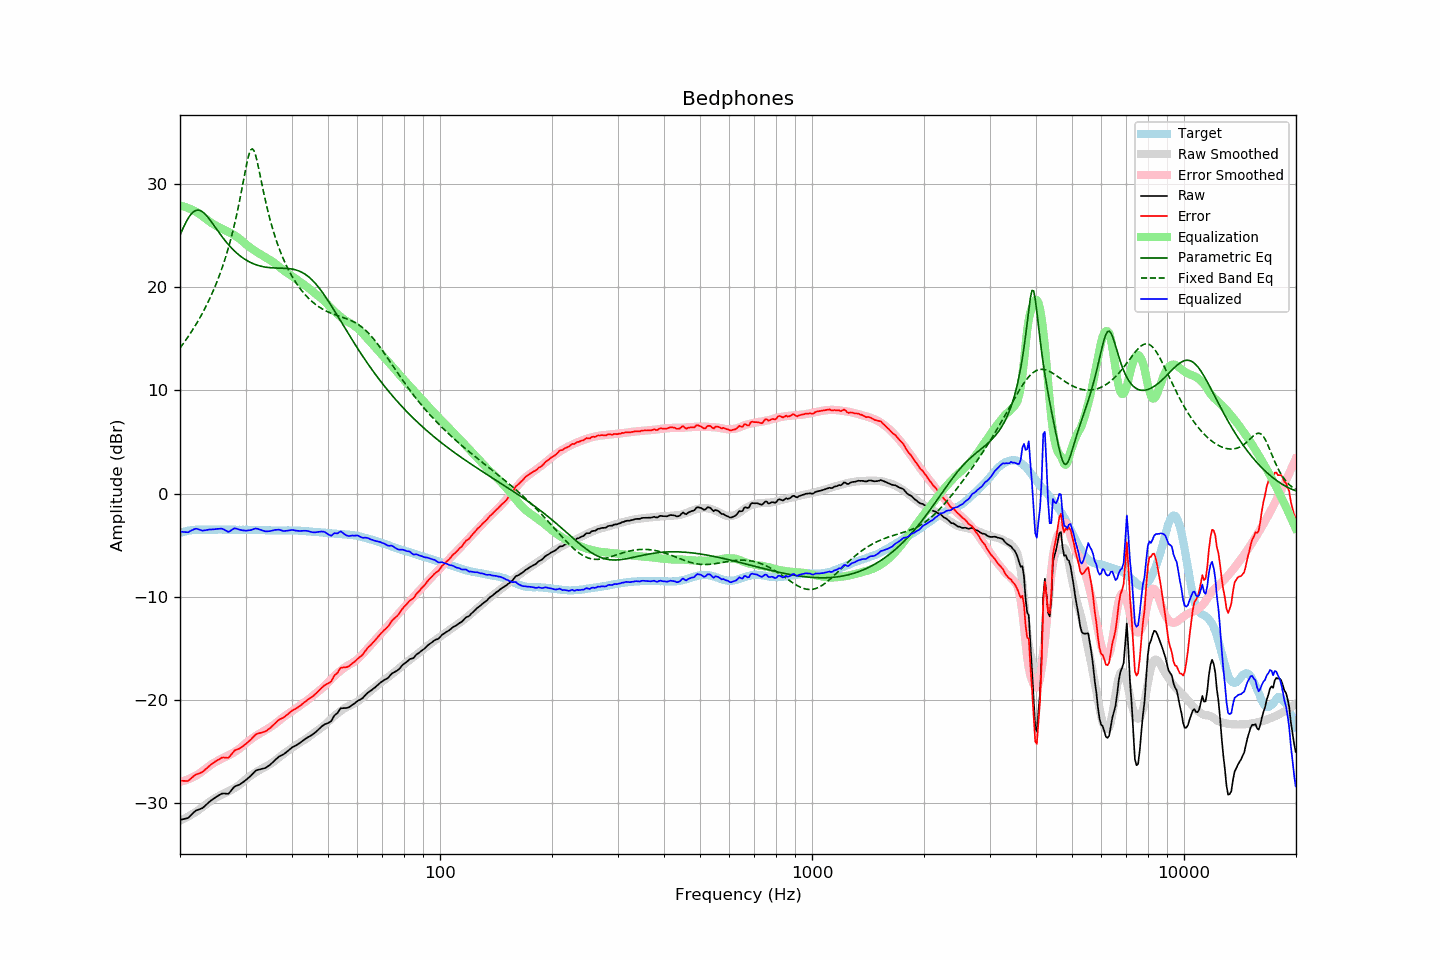

The data file committed next to this chart (first rows):
frequency, raw, error, smoothed, error_smoothed, equalization, parametric_eq, fixed_band_eq, equalized_raw, equalized_smoothed, target
20.00, -31.61, -27.81, -31.70, -27.92, 27.92, 25.05, 14.12, -3.69, -3.78, -3.80
20.20, -31.57, -27.82, -31.62, -27.88, 27.88, 25.41, 14.33, -3.69, -3.74, -3.75
20.40, -31.54, -27.84, -31.54, -27.84, 27.84, 25.75, 14.54, -3.70, -3.70, -3.70
20.61, -31.50, -27.83, -31.46, -27.79, 27.79, 26.08, 14.75, -3.71, -3.67, -3.67
20.81, -31.46, -27.84, -31.38, -27.74, 27.74, 26.38, 14.97, -3.72, -3.64, -3.62
21.02, -31.42, -27.84, -31.29, -27.68, 27.68, 26.66, 15.20, -3.74, -3.61, -3.58
21.23, -31.27, -27.71, -31.20, -27.62, 27.62, 26.90, 15.43, -3.66, -3.58, -3.56
21.44, -31.12, -27.58, -31.11, -27.55, 27.55, 27.10, 15.66, -3.57, -3.56, -3.54
21.66, -30.98, -27.45, -31.01, -27.47, 27.47, 27.26, 15.91, -3.50, -3.54, -3.52
21.87, -30.82, -27.31, -30.92, -27.39, 27.39, 27.38, 16.16, -3.43, -3.52, -3.51
22.09, -30.70, -27.21, -30.82, -27.31, 27.31, 27.45, 16.41, -3.39, -3.51, -3.49
22.31, -30.64, -27.16, -30.71, -27.22, 27.22, 27.47, 16.67, -3.42, -3.49, -3.48
22.54, -30.58, -27.10, -30.60, -27.11, 27.11, 27.46, 16.94, -3.47, -3.49, -3.48
22.76, -30.52, -27.04, -30.48, -27.00, 27.00, 27.40, 17.22, -3.53, -3.48, -3.48
22.99, -30.46, -26.97, -30.36, -26.88, 26.88, 27.30, 17.50, -3.59, -3.48, -3.49
23.22, -30.32, -26.83, -30.24, -26.76, 26.76, 27.18, 17.80, -3.56, -3.48, -3.49
23.45, -30.18, -26.69, -30.12, -26.64, 26.64, 27.02, 18.10, -3.54, -3.48, -3.49
23.69, -30.04, -26.55, -30.01, -26.53, 26.53, 26.85, 18.41, -3.51, -3.48, -3.48
23.92, -29.89, -26.41, -29.89, -26.41, 26.41, 26.66, 18.74, -3.48, -3.48, -3.48
24.16, -29.76, -26.28, -29.78, -26.30, 26.30, 26.45, 19.07, -3.47, -3.48, -3.48
24.40, -29.65, -26.18, -29.67, -26.19, 26.19, 26.24, 19.42, -3.46, -3.48, -3.47
24.65, -29.54, -26.06, -29.57, -26.09, 26.09, 26.02, 19.78, -3.45, -3.48, -3.48
24.89, -29.43, -25.95, -29.48, -26.00, 26.00, 25.80, 20.15, -3.43, -3.48, -3.48
25.14, -29.33, -25.85, -29.40, -25.92, 25.92, 25.58, 20.53, -3.41, -3.48, -3.48
25.39, -29.24, -25.77, -29.32, -25.84, 25.84, 25.36, 20.94, -3.41, -3.48, -3.47
25.65, -29.15, -25.68, -29.23, -25.75, 25.75, 25.15, 21.36, -3.40, -3.48, -3.47
25.91, -29.06, -25.58, -29.16, -25.68, 25.68, 24.94, 21.79, -3.39, -3.48, -3.48
26.16, -29.04, -25.56, -29.08, -25.60, 25.60, 24.73, 22.25, -3.44, -3.48, -3.48
26.43, -29.05, -25.57, -29.01, -25.52, 25.52, 24.53, 22.73, -3.53, -3.48, -3.48
26.69, -29.06, -25.58, -28.93, -25.45, 25.45, 24.34, 23.23, -3.61, -3.48, -3.48
26.96, -29.08, -25.60, -28.86, -25.37, 25.37, 24.16, 23.76, -3.71, -3.49, -3.48
27.23, -28.93, -25.44, -28.78, -25.29, 25.29, 23.98, 24.31, -3.64, -3.49, -3.48
27.50, -28.73, -25.25, -28.70, -25.21, 25.21, 23.81, 24.89, -3.53, -3.49, -3.48
27.77, -28.54, -25.05, -28.61, -25.12, 25.12, 23.65, 25.51, -3.42, -3.49, -3.49
28.05, -28.37, -24.88, -28.52, -25.03, 25.03, 23.50, 26.16, -3.35, -3.49, -3.49
28.33, -28.31, -24.81, -28.42, -24.93, 24.93, 23.35, 26.84, -3.39, -3.49, -3.50
28.62, -28.25, -24.75, -28.32, -24.82, 24.82, 23.22, 27.57, -3.43, -3.50, -3.50
28.90, -28.19, -24.70, -28.20, -24.70, 24.70, 23.09, 28.33, -3.49, -3.50, -3.49
29.19, -28.09, -24.59, -28.07, -24.57, 24.57, 22.97, 29.12, -3.52, -3.50, -3.50
29.48, -27.98, -24.49, -27.93, -24.43, 24.43, 22.85, 29.94, -3.55, -3.50, -3.49
29.78, -27.86, -24.36, -27.79, -24.29, 24.29, 22.75, 30.77, -3.57, -3.50, -3.50
30.08, -27.75, -24.25, -27.66, -24.16, 24.16, 22.65, 31.58, -3.58, -3.50, -3.49
30.38, -27.61, -24.10, -27.55, -24.04, 24.04, 22.56, 32.32, -3.56, -3.50, -3.50
30.68, -27.47, -23.97, -27.43, -23.93, 23.93, 22.47, 32.92, -3.55, -3.51, -3.50
30.99, -27.34, -23.84, -27.32, -23.82, 23.82, 22.39, 33.31, -3.53, -3.51, -3.50
31.30, -27.18, -23.66, -27.21, -23.70, 23.70, 22.32, 33.42, -3.47, -3.51, -3.51
31.61, -27.01, -23.50, -27.11, -23.59, 23.59, 22.26, 33.24, -3.42, -3.51, -3.51
31.93, -26.86, -23.34, -27.00, -23.49, 23.49, 22.20, 32.81, -3.37, -3.52, -3.51
32.24, -26.78, -23.26, -26.91, -23.39, 23.39, 22.14, 32.20, -3.39, -3.52, -3.52
32.57, -26.74, -23.22, -26.82, -23.30, 23.30, 22.10, 31.48, -3.45, -3.52, -3.52
32.89, -26.70, -23.18, -26.74, -23.21, 23.21, 22.05, 30.72, -3.50, -3.53, -3.52
33.22, -26.66, -23.13, -26.65, -23.12, 23.12, 22.02, 29.96, -3.55, -3.53, -3.53
33.55, -26.62, -23.09, -26.56, -23.02, 23.02, 21.98, 29.21, -3.60, -3.54, -3.53
33.89, -26.58, -23.04, -26.47, -22.93, 22.93, 21.96, 28.49, -3.65, -3.54, -3.54
34.23, -26.49, -22.95, -26.38, -22.84, 22.84, 21.93, 27.81, -3.66, -3.55, -3.54
34.57, -26.38, -22.83, -26.29, -22.74, 22.74, 21.91, 27.17, -3.64, -3.55, -3.55
34.92, -26.27, -22.72, -26.20, -22.65, 22.65, 21.90, 26.56, -3.63, -3.56, -3.55
35.27, -26.13, -22.57, -26.10, -22.55, 22.55, 21.89, 26.00, -3.59, -3.56, -3.56
35.62, -25.98, -22.42, -26.00, -22.44, 22.44, 21.88, 25.46, -3.55, -3.56, -3.56
35.97, -25.83, -22.27, -25.88, -22.32, 22.32, 21.87, 24.96, -3.51, -3.56, -3.56
... 635 more rows
